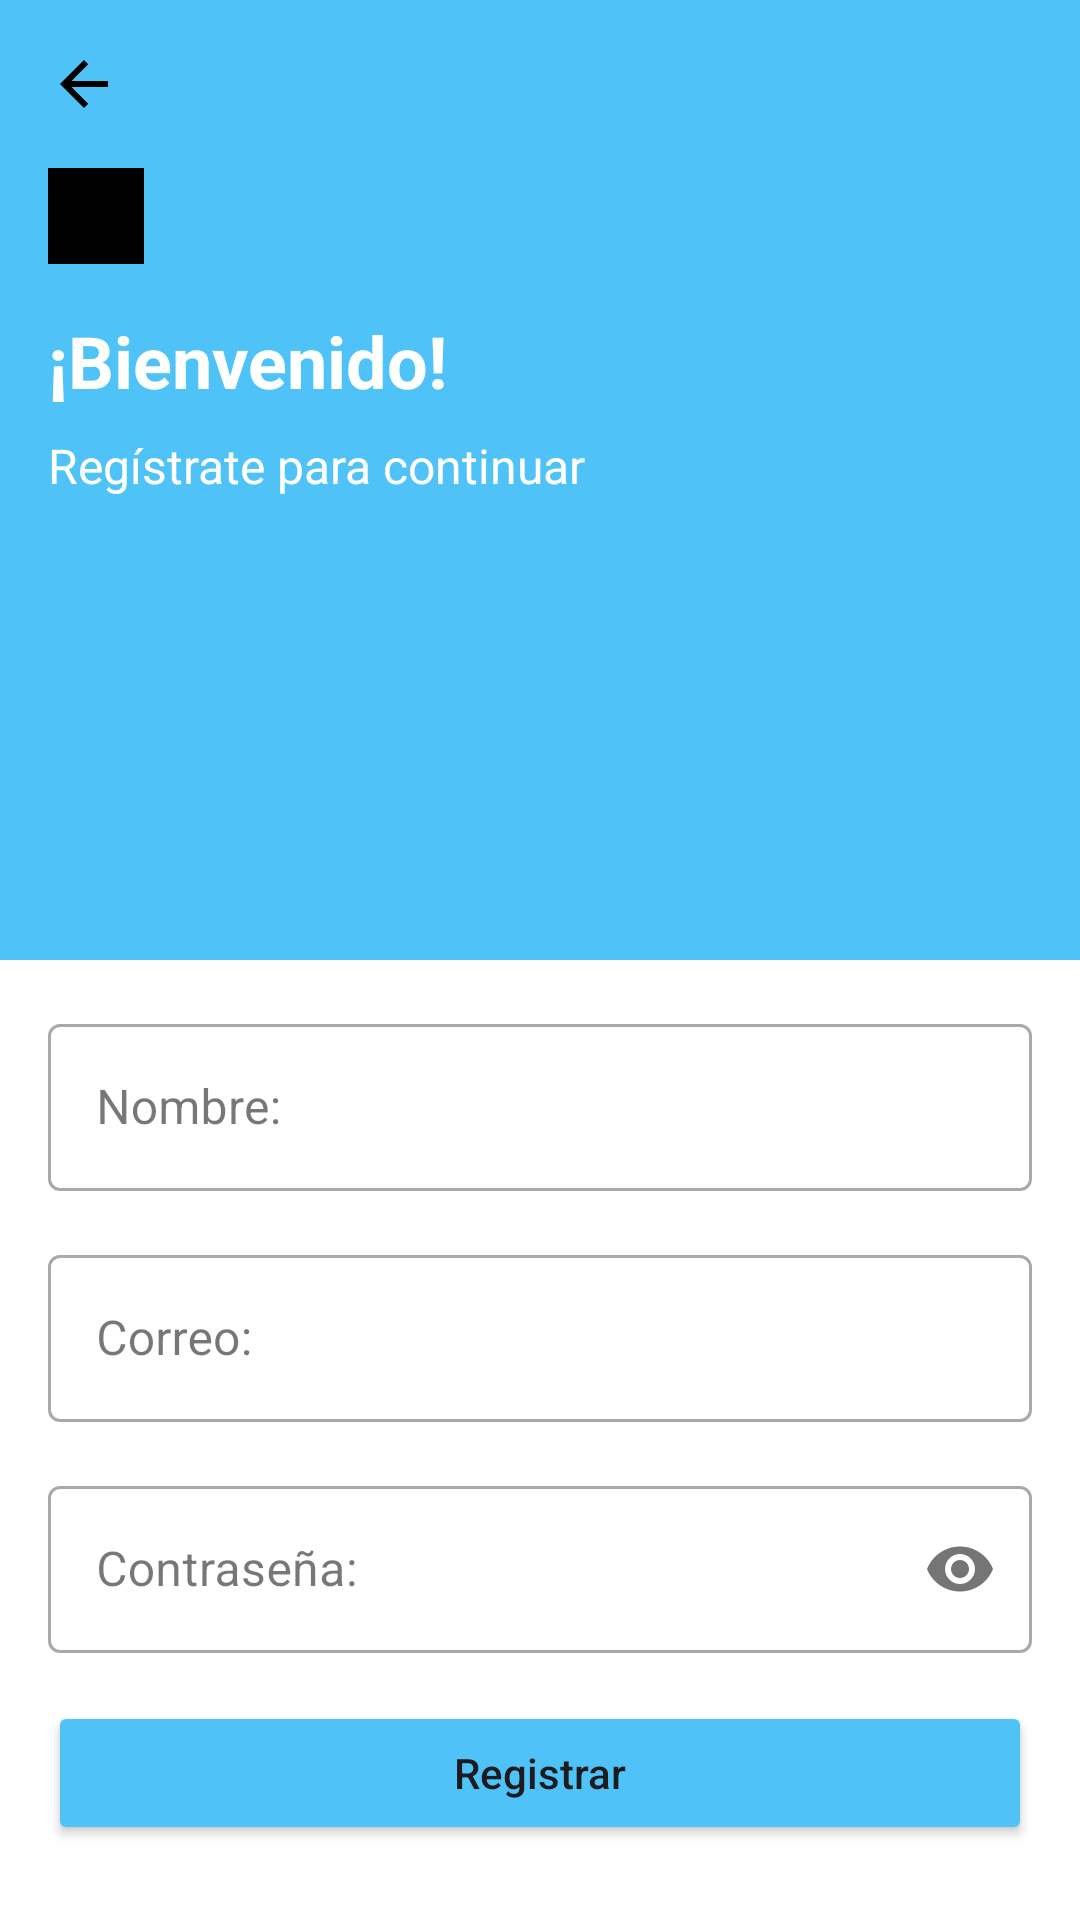

Layout XML and referenced resources for this Android screen:
<!-- AndroidManifest.xml: application theme Theme.Legal_Pal -->
<!-- res/layout/fragment_register.xml -->
<?xml version="1.0" encoding="utf-8"?>
<androidx.constraintlayout.widget.ConstraintLayout xmlns:android="http://schemas.android.com/apk/res/android"
    xmlns:app="http://schemas.android.com/apk/res-auto"
    xmlns:tools="http://schemas.android.com/tools"
    android:layout_width="match_parent"
    android:layout_height="match_parent"
    android:background="@color/white">

    <View
        android:id="@+id/topBackground"
        android:layout_width="match_parent"
        android:layout_height="0dp"
        android:background="@color/primary_blue"
        app:layout_constraintHeight_percent="0.5"
        app:layout_constraintTop_toTopOf="parent" />

    <ImageButton
        android:id="@+id/btnBack"
        android:layout_width="24dp"
        android:layout_height="24dp"
        android:layout_marginStart="16dp"
        android:layout_marginTop="16dp"
        android:background="?attr/selectableItemBackgroundBorderless"
        android:src="@drawable/ic_back"
        app:layout_constraintStart_toStartOf="parent"
        app:layout_constraintTop_toTopOf="parent"
        app:tint="@color/black" />

    <ImageView
        android:id="@+id/ivLogo"
        android:layout_width="32dp"
        android:layout_height="32dp"
        android:layout_marginStart="16dp"
        android:layout_marginTop="16dp"
        android:background="@color/black"
        app:layout_constraintStart_toStartOf="parent"
        app:layout_constraintTop_toBottomOf="@id/btnBack" />

    <TextView
        android:id="@+id/tvWelcome"
        android:layout_width="wrap_content"
        android:layout_height="wrap_content"
        android:layout_marginStart="16dp"
        android:layout_marginTop="16dp"
        android:text="¡Bienvenido!"
        android:textColor="@color/white"
        android:textSize="24sp"
        android:textStyle="bold"
        app:layout_constraintStart_toStartOf="parent"
        app:layout_constraintTop_toBottomOf="@id/ivLogo" />

    <TextView
        android:id="@+id/tvSubtitle"
        android:layout_width="wrap_content"
        android:layout_height="wrap_content"
        android:layout_marginStart="16dp"
        android:layout_marginTop="8dp"
        android:text="Regístrate para continuar"
        android:textColor="@color/white"
        android:textSize="16sp"
        app:layout_constraintStart_toStartOf="parent"
        app:layout_constraintTop_toBottomOf="@id/tvWelcome" />

    <com.google.android.material.textfield.TextInputLayout
        android:id="@+id/tilName"
        style="@style/Widget.MaterialComponents.TextInputLayout.OutlinedBox"
        android:layout_width="match_parent"
        android:layout_height="wrap_content"
        android:layout_marginStart="16dp"
        android:layout_marginTop="16dp"
        android:layout_marginEnd="16dp"
        android:hint="Nombre:"
        app:layout_constraintTop_toBottomOf="@id/topBackground">

        <com.google.android.material.textfield.TextInputEditText
            android:id="@+id/etName"
            android:layout_width="match_parent"
            android:layout_height="wrap_content"
            android:inputType="textPersonName" />
    </com.google.android.material.textfield.TextInputLayout>

    <com.google.android.material.textfield.TextInputLayout
        android:id="@+id/tilEmail"
        style="@style/Widget.MaterialComponents.TextInputLayout.OutlinedBox"
        android:layout_width="match_parent"
        android:layout_height="wrap_content"
        android:layout_marginStart="16dp"
        android:layout_marginTop="16dp"
        android:layout_marginEnd="16dp"
        android:hint="Correo:"
        app:layout_constraintTop_toBottomOf="@id/tilName">

        <com.google.android.material.textfield.TextInputEditText
            android:id="@+id/etEmail"
            android:layout_width="match_parent"
            android:layout_height="wrap_content"
            android:inputType="textEmailAddress" />
    </com.google.android.material.textfield.TextInputLayout>

    <com.google.android.material.textfield.TextInputLayout
        android:id="@+id/tilPassword"
        style="@style/Widget.MaterialComponents.TextInputLayout.OutlinedBox"
        android:layout_width="match_parent"
        android:layout_height="wrap_content"
        android:layout_marginStart="16dp"
        android:layout_marginTop="16dp"
        android:layout_marginEnd="16dp"
        android:hint="Contraseña:"
        app:passwordToggleEnabled="true"
        app:layout_constraintTop_toBottomOf="@id/tilEmail">

        <com.google.android.material.textfield.TextInputEditText
            android:id="@+id/etPassword"
            android:layout_width="match_parent"
            android:layout_height="wrap_content"
            android:inputType="textPassword" />
    </com.google.android.material.textfield.TextInputLayout>

    <Button
        android:id="@+id/btnRegister"
        android:layout_width="match_parent"
        android:layout_height="48dp"
        android:layout_marginStart="16dp"
        android:layout_marginTop="16dp"
        android:layout_marginEnd="16dp"
        android:backgroundTint="@color/primary_blue"
        android:text="Registrar"
        android:textAllCaps="false"
        app:cornerRadius="24dp"
        app:layout_constraintTop_toBottomOf="@id/tilPassword" />

</androidx.constraintlayout.widget.ConstraintLayout>
<!-- resources referenced by this layout -->
<resources>
  <color name="black">#FF000000</color>
  <color name="primary_blue">#4FC3F7</color>
  <color name="white">#FFFFFFFF</color>
  <!-- drawable ic_back (drawable) -->
  <vector xmlns:android="http://schemas.android.com/apk/res/android"
      android:width="24dp"
      android:height="24dp"
      android:viewportWidth="24"
      android:viewportHeight="24">
      <path
          android:fillColor="@android:color/black"
          android:pathData="M20,11H7.83l5.59,-5.59L12,4l-8,8l8,8l1.41,-1.41L7.83,13H20V11z"/>
  </vector>
  <style name="Theme.Legal_Pal" parent="Base.Theme.Legal_Pal" />
  <style name="Base.Theme.Legal_Pal" parent="Theme.Material3.DayNight.NoActionBar">
          
          
      </style>
</resources>
